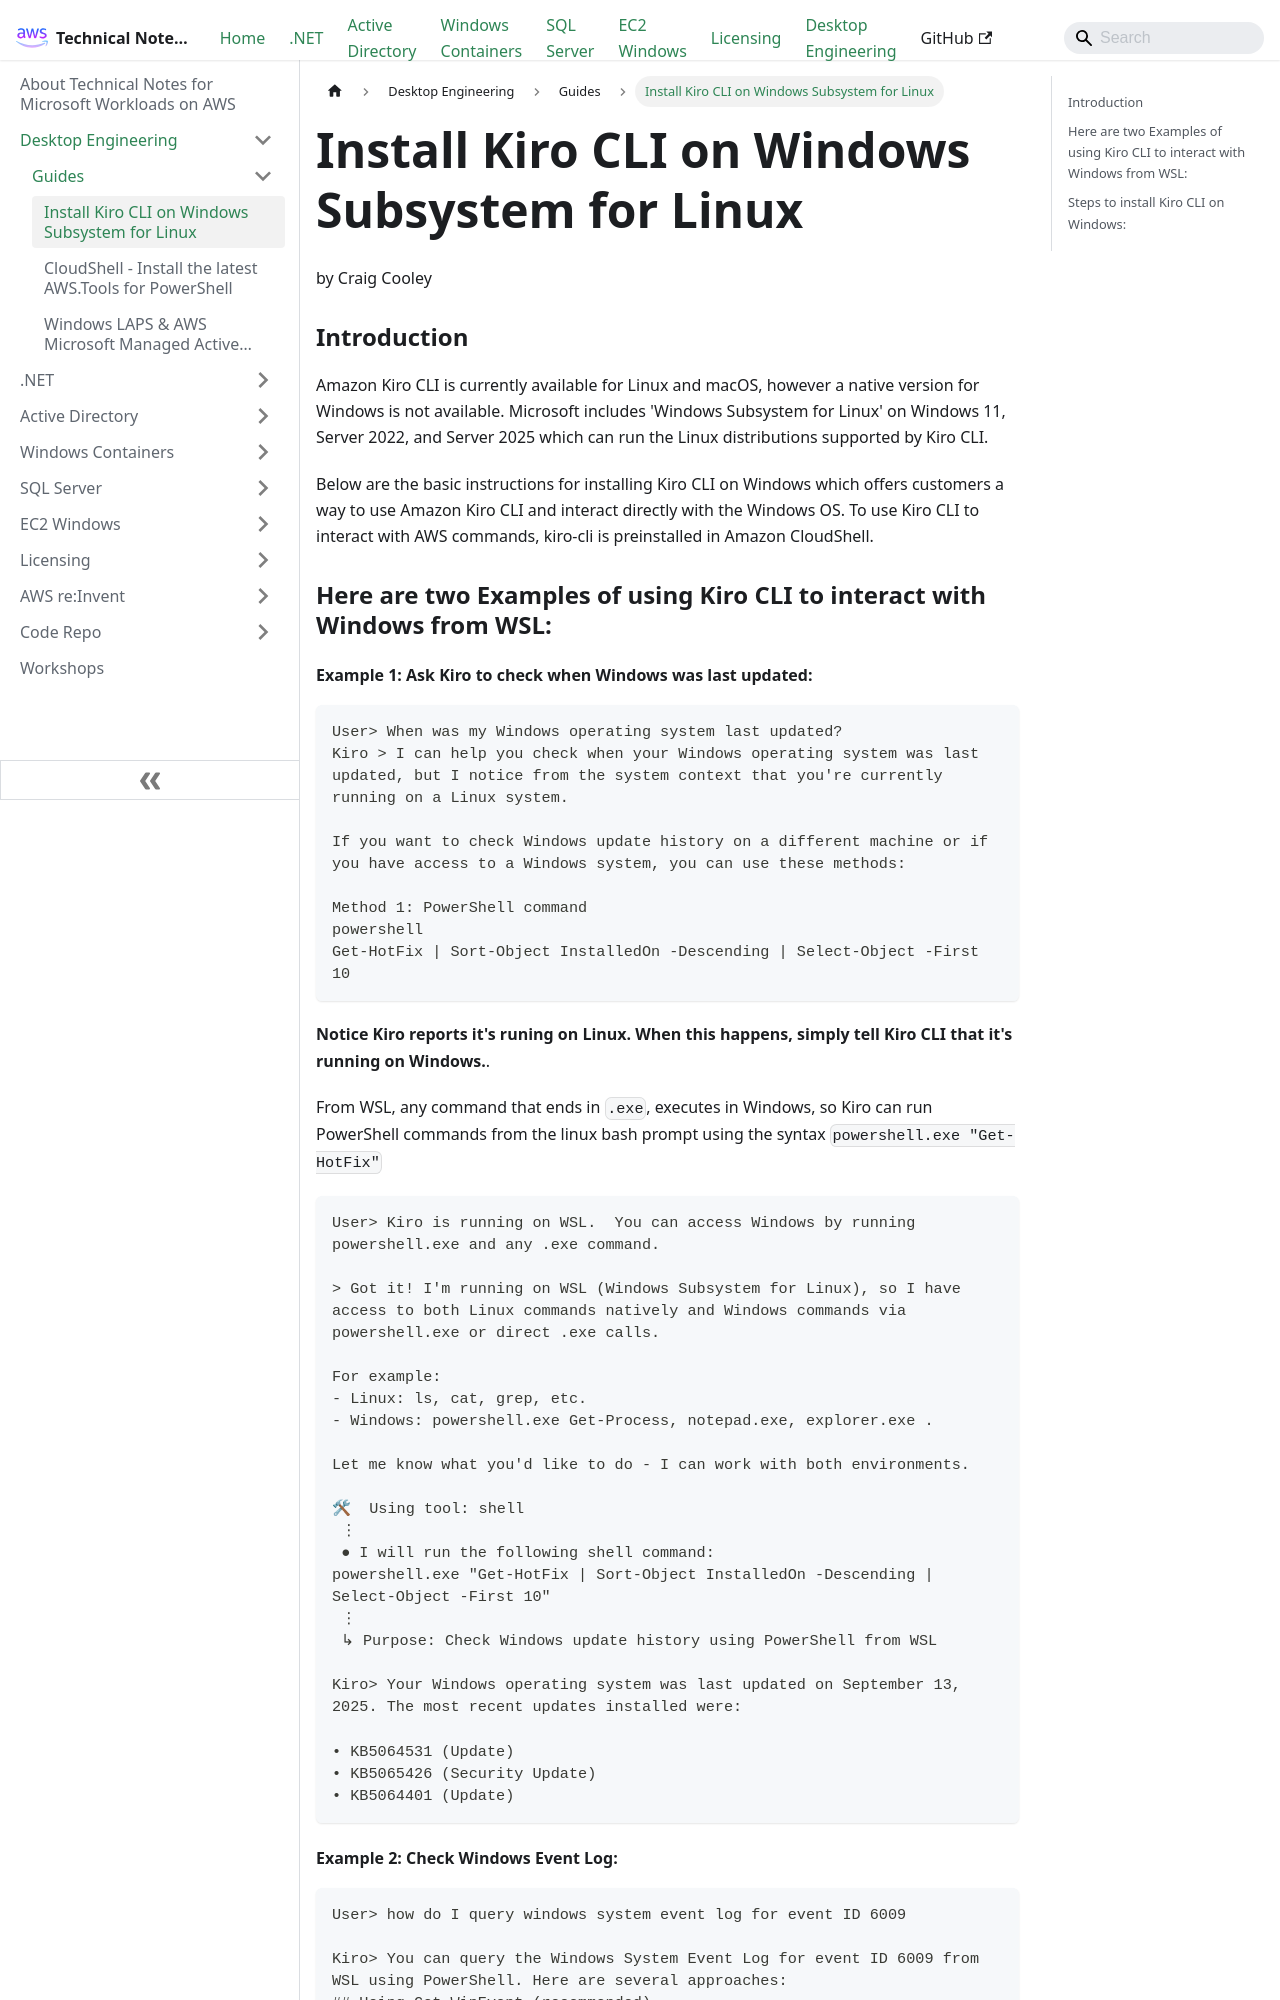

repository: aws-samples/technical-notes-for-microsoft-workloads-on-aws · page: Desktop Engineering/Guides/Install_Q_CLI_for_Windows/index.html · generator: docusaurus

---
sidebar_position: 10
sidebar_label: Install Kiro CLI on Windows Subsystem for Linux
---

# Install Kiro CLI on Windows Subsystem for Linux
by Craig Cooley

### Introduction
Amazon Kiro CLI is currently available for Linux and macOS, however a native version for Windows is not available. Microsoft includes 'Windows Subsystem for Linux' on Windows 11, Server 2022, and Server 2025 which can run the Linux distributions supported by Kiro CLI.

Below are the basic instructions for installing Kiro CLI on Windows which offers customers a way to use Amazon Kiro CLI and interact directly with the Windows OS. To use Kiro CLI to interact with AWS commands, kiro-cli is preinstalled in Amazon CloudShell. 

### Here are two Examples of using Kiro CLI to interact with Windows from WSL:

#### Example 1: Ask Kiro to check when Windows was last updated: 

```
User> When was my Windows operating system last updated?
Kiro > I can help you check when your Windows operating system was last updated, but I notice from the system context that you're currently running on a Linux system.

If you want to check Windows update history on a different machine or if you have access to a Windows system, you can use these methods:

Method 1: PowerShell command
powershell
Get-HotFix | Sort-Object InstalledOn -Descending | Select-Object -First 10
```

**Notice Kiro reports it's runing on Linux. When this happens, simply tell Kiro CLI that it's running on Windows.**. 

From WSL, any command that ends in `.exe`, executes in Windows, so Kiro can run PowerShell commands from the linux bash prompt using the syntax `powershell.exe "Get-HotFix" `

```
User> Kiro is running on WSL.  You can access Windows by running powershell.exe and any .exe command.

> Got it! I'm running on WSL (Windows Subsystem for Linux), so I have access to both Linux commands natively and Windows commands via powershell.exe or direct .exe calls.

For example:
- Linux: ls, cat, grep, etc.
- Windows: powershell.exe Get-Process, notepad.exe, explorer.exe .

Let me know what you'd like to do - I can work with both environments.

🛠  Using tool: shell
 ⋮
 ● I will run the following shell command:
powershell.exe "Get-HotFix | Sort-Object InstalledOn -Descending | Select-Object -First 10"
 ⋮
 ↳ Purpose: Check Windows update history using PowerShell from WSL

Kiro> Your Windows operating system was last updated on September 13, 2025. The most recent updates installed were:

• KB5064531 (Update)
• KB5065426 (Security Update)
• KB5064401 (Update)
```
